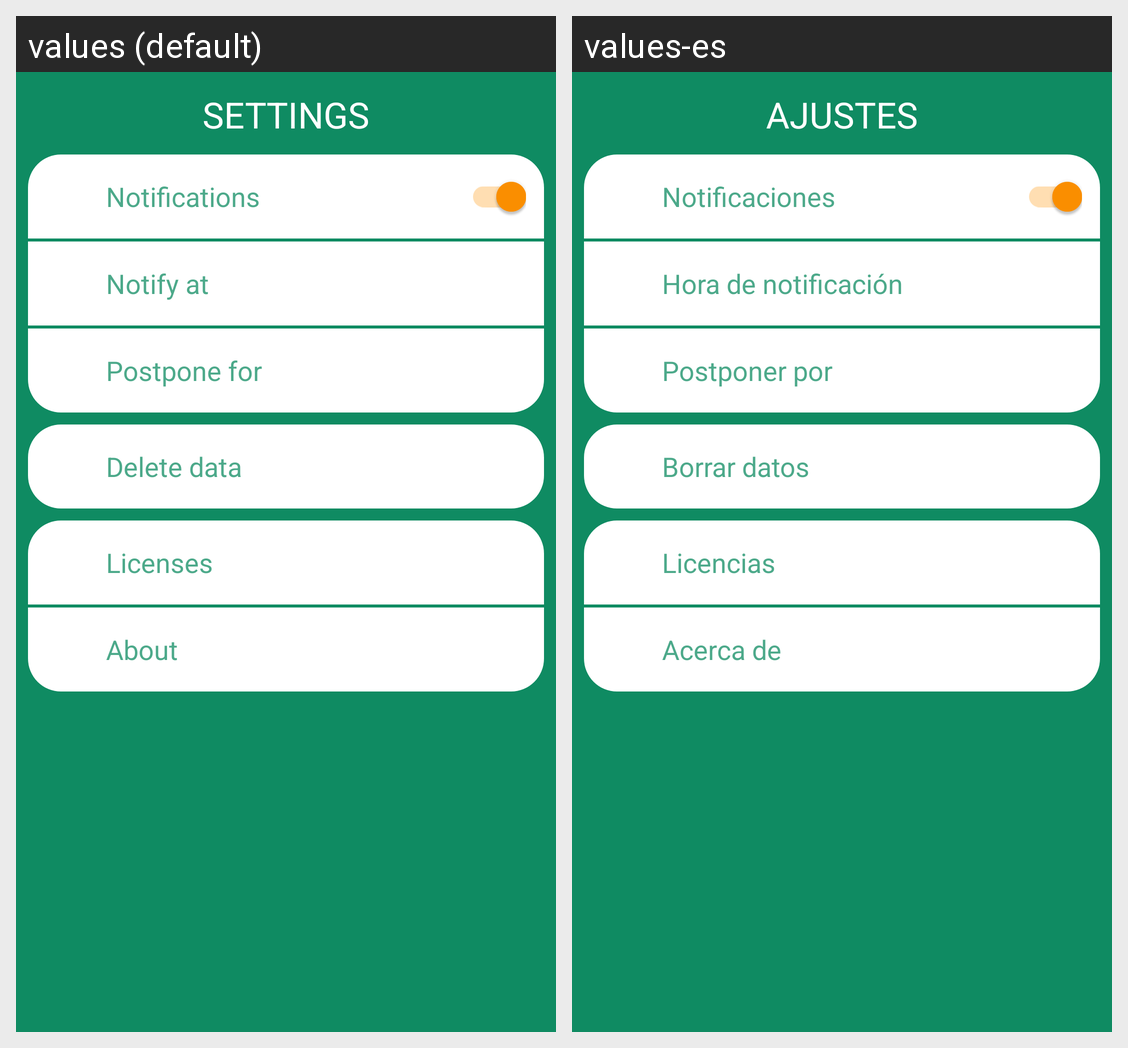

This grid shows one Android layout under two languages. Give, for every string resource on the screen, its name, the default text and each shown locale's text.
Android screen res/layout/activity_settings_layout.xml rendered under 2 locales, left to right: values (default), values-es. Device: Nexus 5 (rendered at 1080×1920; each locale shown at half size, 540×960, under a caption strip naming it); theme AppTheme.
Strings drawn on this screen, with the default value and each locale's value (text and hints the layout hard-codes, and strings that could not be matched under every locale, appear in the picture but are not listed):

settingsActivityTitle
  values: Settings
  values-es: Ajustes

settings_notif_enabler_text
  values: Notifications
  values-es: Notificaciones

settings_notif_timing_text
  values: Notify at
  values-es: Hora de notificación

settings_notif_postpone_text
  values: Postpone for
  values-es: Postponer por

settings_delete_text
  values: Delete data
  values-es: Borrar datos

settings_license_text
  values: Licenses
  values-es: Licencias

settings_about_text
  values: About
  values-es: Acerca de
